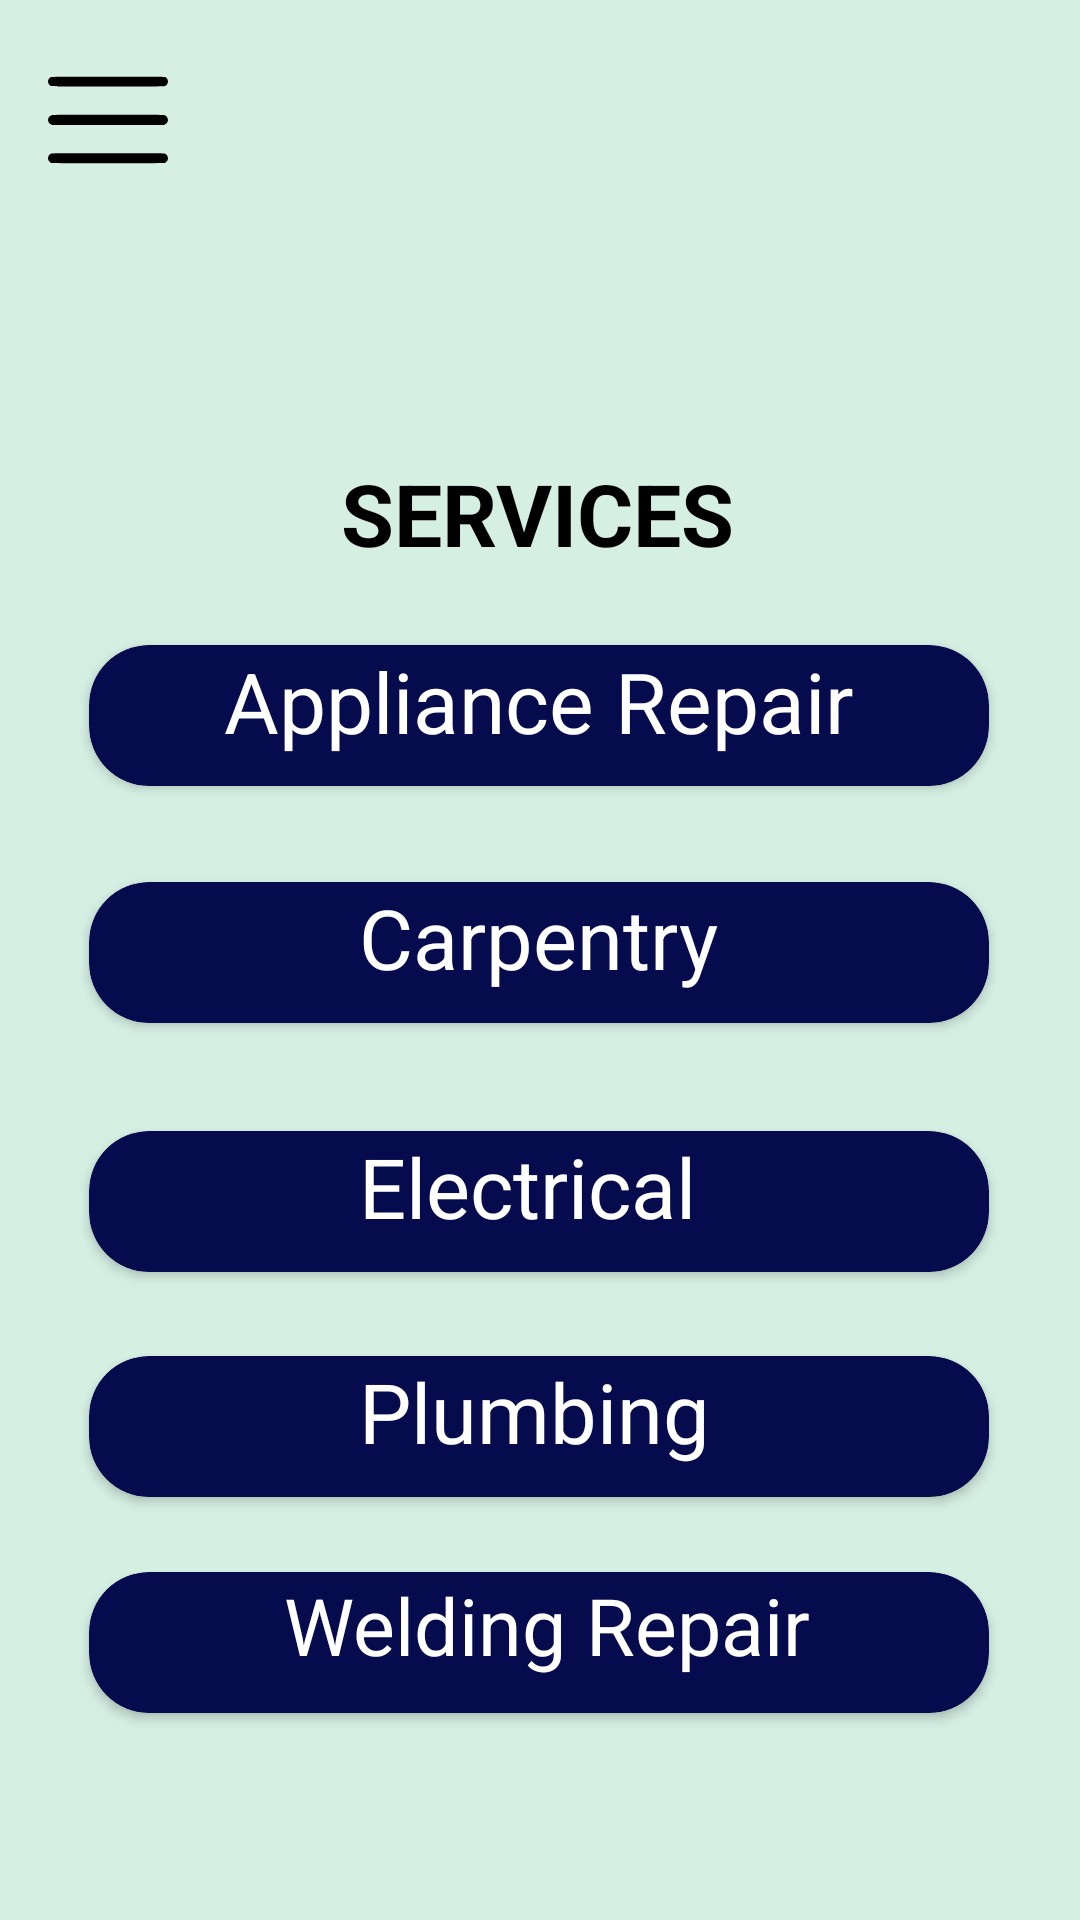

Android layout source for this screen:
<!-- AndroidManifest.xml: application theme Theme.TrabaWhoDashboard -->
<!-- res/layout/activity_services.xml -->
<?xml version="1.0" encoding="utf-8"?>
<androidx.drawerlayout.widget.DrawerLayout xmlns:android="http://schemas.android.com/apk/res/android"
    xmlns:app="http://schemas.android.com/apk/res-auto"
    xmlns:tools="http://schemas.android.com/tools"
    android:fitsSystemWindows="true"
    android:layout_width="match_parent"
    android:layout_height="match_parent"
    android:background="#D5EFE3"
    android:id="@+id/drawer_layout"
    tools:context=".Services">

    <androidx.constraintlayout.widget.ConstraintLayout
        android:layout_width="match_parent"
        android:layout_height="match_parent">

        <androidx.constraintlayout.widget.ConstraintLayout
            android:id="@+id/constraintLayout"
            android:layout_width="match_parent"
            android:layout_height="70dp"
            app:layout_constraintEnd_toEndOf="parent"
            app:layout_constraintStart_toStartOf="parent"
            app:layout_constraintTop_toTopOf="parent">

            <androidx.appcompat.widget.Toolbar
                android:id="@+id/Profiletoolbar"
                android:layout_width="57dp"
                android:layout_height="48dp"
                android:layout_marginTop="16dp"
                android:layout_marginEnd="287dp"
                android:layout_marginBottom="6dp"
                android:background="?attr/selectableItemBackgroundBorderless"
                android:clickable="true"
                app:layout_constraintBottom_toBottomOf="parent"
                app:layout_constraintEnd_toStartOf="@+id/HomeProfile"
                app:layout_constraintStart_toStartOf="parent"
                app:layout_constraintTop_toTopOf="parent"
                app:logo="@drawable/ic_menu"
                tools:ignore="MissingConstraints" />

            <ImageView
                android:id="@+id/servicesHome"
                android:layout_width="62dp"
                android:layout_height="51dp"
                android:layout_marginStart="148dp"
                android:layout_marginTop="9dp"
                android:layout_marginEnd="5dp"
                android:background="?attr/selectableItemBackgroundBorderless"
                android:clickable="true"
                app:layout_constraintBottom_toBottomOf="parent"
                app:layout_constraintEnd_toEndOf="parent"
                app:layout_constraintHorizontal_bias="1.0"
                app:layout_constraintStart_toEndOf="@+id/imageView"
                app:layout_constraintTop_toTopOf="parent"
                app:layout_constraintVertical_bias="0.0"
                app:srcCompat="@drawable/home" />

        </androidx.constraintlayout.widget.ConstraintLayout>

        <androidx.constraintlayout.widget.ConstraintLayout
            android:layout_width="match_parent"
            android:layout_height="500dp"
            android:layout_marginTop="80dp"
            app:layout_constraintTop_toBottomOf="@+id/constraintLayout"
            tools:layout_editor_absoluteX="0dp">

            <TextView
                android:id="@+id/textView14"
                android:layout_width="133dp"
                android:layout_height="47dp"
                android:layout_marginStart="139dp"
                android:layout_marginTop="2dp"
                android:layout_marginEnd="139dp"
                android:layout_marginBottom="451dp"
                android:autoSizeTextType="uniform"
                android:text="SERVICES"
                android:textColor="@color/black"
                android:textStyle="bold"
                app:layout_constraintBottom_toBottomOf="parent"
                app:layout_constraintEnd_toEndOf="parent"
                app:layout_constraintStart_toStartOf="parent"
                app:layout_constraintTop_toTopOf="parent"></TextView>

            <androidx.cardview.widget.CardView
                android:id="@+id/Apliance"
                android:layout_width="300dp"
                android:layout_height="47dp"
                android:layout_marginStart="55dp"
                android:layout_marginTop="16dp"
                android:layout_marginEnd="56dp"
                android:layout_marginBottom="32dp"
                android:backgroundTint="#060b4e"
                android:clickable="true"
                android:foreground="?android:attr/selectableItemBackground"
                app:cardCornerRadius="20dp"
                app:layout_constraintBottom_toTopOf="@+id/cardView4"
                app:layout_constraintEnd_toEndOf="parent"
                app:layout_constraintStart_toStartOf="parent"
                app:layout_constraintTop_toBottomOf="@+id/textView14">

                <TextView
                    android:layout_width="211dp"
                    android:layout_height="match_parent"
                    android:layout_marginLeft="45dp"
                    android:autoSizeTextType="uniform"
                    android:text="Appliance Repair"
                    android:textColor="@color/white">

                </TextView>

            </androidx.cardview.widget.CardView>

            <androidx.cardview.widget.CardView
                android:id="@+id/Carpentry"
                android:layout_width="300dp"
                android:layout_height="47dp"
                android:layout_marginStart="55dp"
                android:layout_marginTop="32dp"
                android:layout_marginEnd="56dp"
                android:backgroundTint="#060b4e"
                android:clickable="true"
                android:foreground="?android:attr/selectableItemBackground"
                app:cardCornerRadius="20dp"
                app:layout_constraintEnd_toEndOf="parent"
                app:layout_constraintStart_toStartOf="parent"
                app:layout_constraintTop_toBottomOf="@+id/Apliance">

                <TextView
                    android:layout_width="141dp"
                    android:layout_height="37dp"
                    android:layout_marginLeft="90dp"
                    android:autoSizeTextType="uniform"
                    android:text="Carpentry"
                    android:textColor="@color/white">

                </TextView>

            </androidx.cardview.widget.CardView>

            <androidx.cardview.widget.CardView
                android:id="@+id/Electrical"
                android:layout_width="300dp"
                android:layout_height="47dp"
                android:layout_marginStart="55dp"
                android:layout_marginTop="36dp"
                android:layout_marginEnd="56dp"
                android:layout_marginBottom="5dp"
                android:backgroundTint="#060b4e"
                android:clickable="true"
                android:foreground="?android:attr/selectableItemBackground"
                app:cardCornerRadius="20dp"
                app:layout_constraintBottom_toTopOf="@+id/cardView7"
                app:layout_constraintEnd_toEndOf="parent"
                app:layout_constraintStart_toStartOf="parent"
                app:layout_constraintTop_toBottomOf="@+id/Carpentry">

                <TextView
                    android:layout_width="141dp"
                    android:layout_height="37dp"
                    android:layout_marginLeft="90dp"
                    android:autoSizeTextType="uniform"
                    android:text="Electrical"
                    android:textColor="@color/white">

                </TextView>

            </androidx.cardview.widget.CardView>

            <androidx.cardview.widget.CardView
                android:id="@+id/Welding"
                android:layout_width="300dp"
                android:layout_height="47dp"
                android:layout_marginStart="55dp"
                android:layout_marginTop="25dp"
                android:layout_marginEnd="56dp"
                android:layout_marginBottom="79dp"
                android:backgroundTint="#060b4e"
                android:clickable="true"
                android:foreground="?android:attr/selectableItemBackground"
                app:cardCornerRadius="20dp"
                app:layout_constraintBottom_toBottomOf="parent"
                app:layout_constraintEnd_toEndOf="parent"
                app:layout_constraintStart_toStartOf="parent"
                app:layout_constraintTop_toBottomOf="@+id/Plumbing">

                <TextView
                    android:layout_width="176dp"
                    android:layout_height="match_parent"
                    android:layout_marginLeft="65dp"
                    android:autoSizeTextType="uniform"
                    android:text="Welding Repair"
                    android:textColor="@color/white">

                </TextView>

            </androidx.cardview.widget.CardView>

            <androidx.cardview.widget.CardView
                android:id="@+id/Plumbing"
                android:layout_width="300dp"
                android:layout_height="47dp"
                android:layout_marginStart="55dp"
                android:layout_marginTop="28dp"
                android:layout_marginEnd="56dp"
                android:layout_marginBottom="26dp"
                android:backgroundTint="#060b4e"
                android:clickable="true"
                android:foreground="?android:attr/selectableItemBackground"
                app:cardCornerRadius="20dp"
                app:layout_constraintBottom_toTopOf="@+id/cardView8"
                app:layout_constraintEnd_toEndOf="parent"
                app:layout_constraintStart_toStartOf="parent"
                app:layout_constraintTop_toBottomOf="@+id/Electrical">

                <TextView
                    android:layout_width="141dp"
                    android:layout_height="37dp"
                    android:layout_marginLeft="90dp"
                    android:autoSizeTextType="uniform"
                    android:text="Plumbing"
                    android:textColor="@color/white">

                </TextView>

            </androidx.cardview.widget.CardView>


        </androidx.constraintlayout.widget.ConstraintLayout>


    </androidx.constraintlayout.widget.ConstraintLayout>

    <com.google.android.material.navigation.NavigationView

        android:id="@+id/navigationView"
        android:layout_width="wrap_content"
        android:layout_height="match_parent"
        android:layout_gravity="start"
        app:headerLayout="@layout/nav_header"
        app:menu="@menu/navigation_header_menu"
        android:theme="@style/navigationTheme"
        android:background="#e6e6e6"
        />

</androidx.drawerlayout.widget.DrawerLayout>
<!-- res/layout/nav_header.xml (included above) -->
<?xml version="1.0" encoding="utf-8"?>
<LinearLayout xmlns:android="http://schemas.android.com/apk/res/android"
    xmlns:app="http://schemas.android.com/apk/res-auto"
    android:orientation="vertical"
    android:layout_width="match_parent"
    android:layout_height="200dp"
    android:background="#51577c"
    >


    <ImageView
        android:id="@+id/navProfile"
        android:layout_width="96dp"
        android:layout_height="105dp"
        android:layout_marginLeft="10dp"
        android:layout_marginTop="60dp"
        app:srcCompat="@drawable/user" />

    <TextView
        android:id="@+id/textView10"
        android:layout_width="142dp"
        android:layout_height="wrap_content"
        android:layout_marginLeft="100dp"
        android:layout_marginTop="-129dp"
        android:autoSizeTextType="uniform"
        android:text="John Doe"
        android:textColor="@color/black"
        android:textSize="30dp" />

    <TextView
        android:layout_width="170dp"
        android:layout_height="29dp"
        android:layout_marginLeft="110dp"
        android:layout_marginTop="5dp"
        android:autoSizeTextType="uniform"
        android:text="john10doe@gmail.com"
        >
    </TextView>

    <TextView
        android:layout_width="170dp"
        android:layout_height="29dp"
        android:layout_marginLeft="110dp"
        android:layout_marginTop="5dp"
        android:autoSizeTextType="uniform"
        android:text="Baguio City"
        >
    </TextView>
</LinearLayout>
<!-- resources referenced by this layout -->
<resources>
  <!-- drawable ic_menu (drawable) -->
  <vector android:height="40dp" android:viewportHeight="512"
      android:viewportWidth="512" android:width="40dp" xmlns:android="http://schemas.android.com/apk/res/android">
      <path android:fillColor="#000000"
          android:pathData="M12.5,72.7c-16.4,8.6 -16.6,30 -0.3,38.4 3.6,1.9 9.5,1.9 243.5,1.9 231.3,-0 239.9,-0.1 243.8,-1.9 16.4,-7.6 16.6,-29.8 0.3,-38.2 -3.6,-1.9 -9.5,-1.9 -244,-1.9 -216.9,0.1 -240.6,0.2 -243.3,1.7z" android:strokeColor="#00000000"/>
      <path android:fillColor="#000000"
          android:pathData="M14.9,235.4c-6,2.1 -10,5.6 -12.5,11 -5.2,11.2 -1,23.1 10,28.2l5.1,2.4 238.5,-0 238.5,-0 5.1,-2.4c11.3,-5.2 15.4,-17.4 9.6,-28.7 -2.9,-5.7 -7,-9.2 -13.1,-10.9 -2.4,-0.6 -84.8,-1 -240.6,-1 -191.1,0.1 -237.7,0.3 -240.6,1.4z" android:strokeColor="#00000000"/>
      <path android:fillColor="#000000"
          android:pathData="M12.5,399.9c-10.4,4.7 -15.3,17.4 -10.6,27.6 1.9,4.3 7.8,10 11.8,11.6 3.3,1.2 481.3,1.2 484.6,-0 4,-1.6 9.9,-7.3 11.8,-11.6 4.7,-10.2 -0.2,-22.9 -10.6,-27.6 -3.8,-1.8 -14,-1.9 -243.5,-1.9 -229.5,-0 -239.7,0.1 -243.5,1.9z" android:strokeColor="#00000000"/>
  </vector>
  <style name="navigationTheme">
          <item name="colorPrimary">@color/cardview_light_background</item>
          <item name="colorControlHighlight">@color/teal_700</item>
      </style>
  <style name="Theme.TrabaWhoDashboard" parent="Theme.AppCompat.DayNight.NoActionBar">
          <item name="android:windowTranslucentStatus">true</item>
  
          
          <item name="colorPrimary">@color/purple_500</item>
          <item name="colorPrimaryVariant">@color/purple_700</item>
          <item name="colorOnPrimary">@color/white</item>
          
          <item name="colorSecondary">@color/teal_200</item>
          <item name="colorSecondaryVariant">@color/teal_700</item>
          <item name="colorOnSecondary">@color/black</item>
          
          <item name="android:statusBarColor" tools:targetApi="l">?attr/colorPrimaryVariant</item>
          
      </style>
  <!-- not gathered from this repository: default colours our renderer supplied (Android Studio template values) -->
  <color name="purple_500">#FF6200EE</color>
  <color name="purple_700">#FF3700B3</color>
  <color name="teal_200">#FF03DAC5</color>
  <color name="teal_700">#FF018786</color>
  <color name="black">#FF000000</color>
  <color name="white">#FFFFFFFF</color>
</resources>
